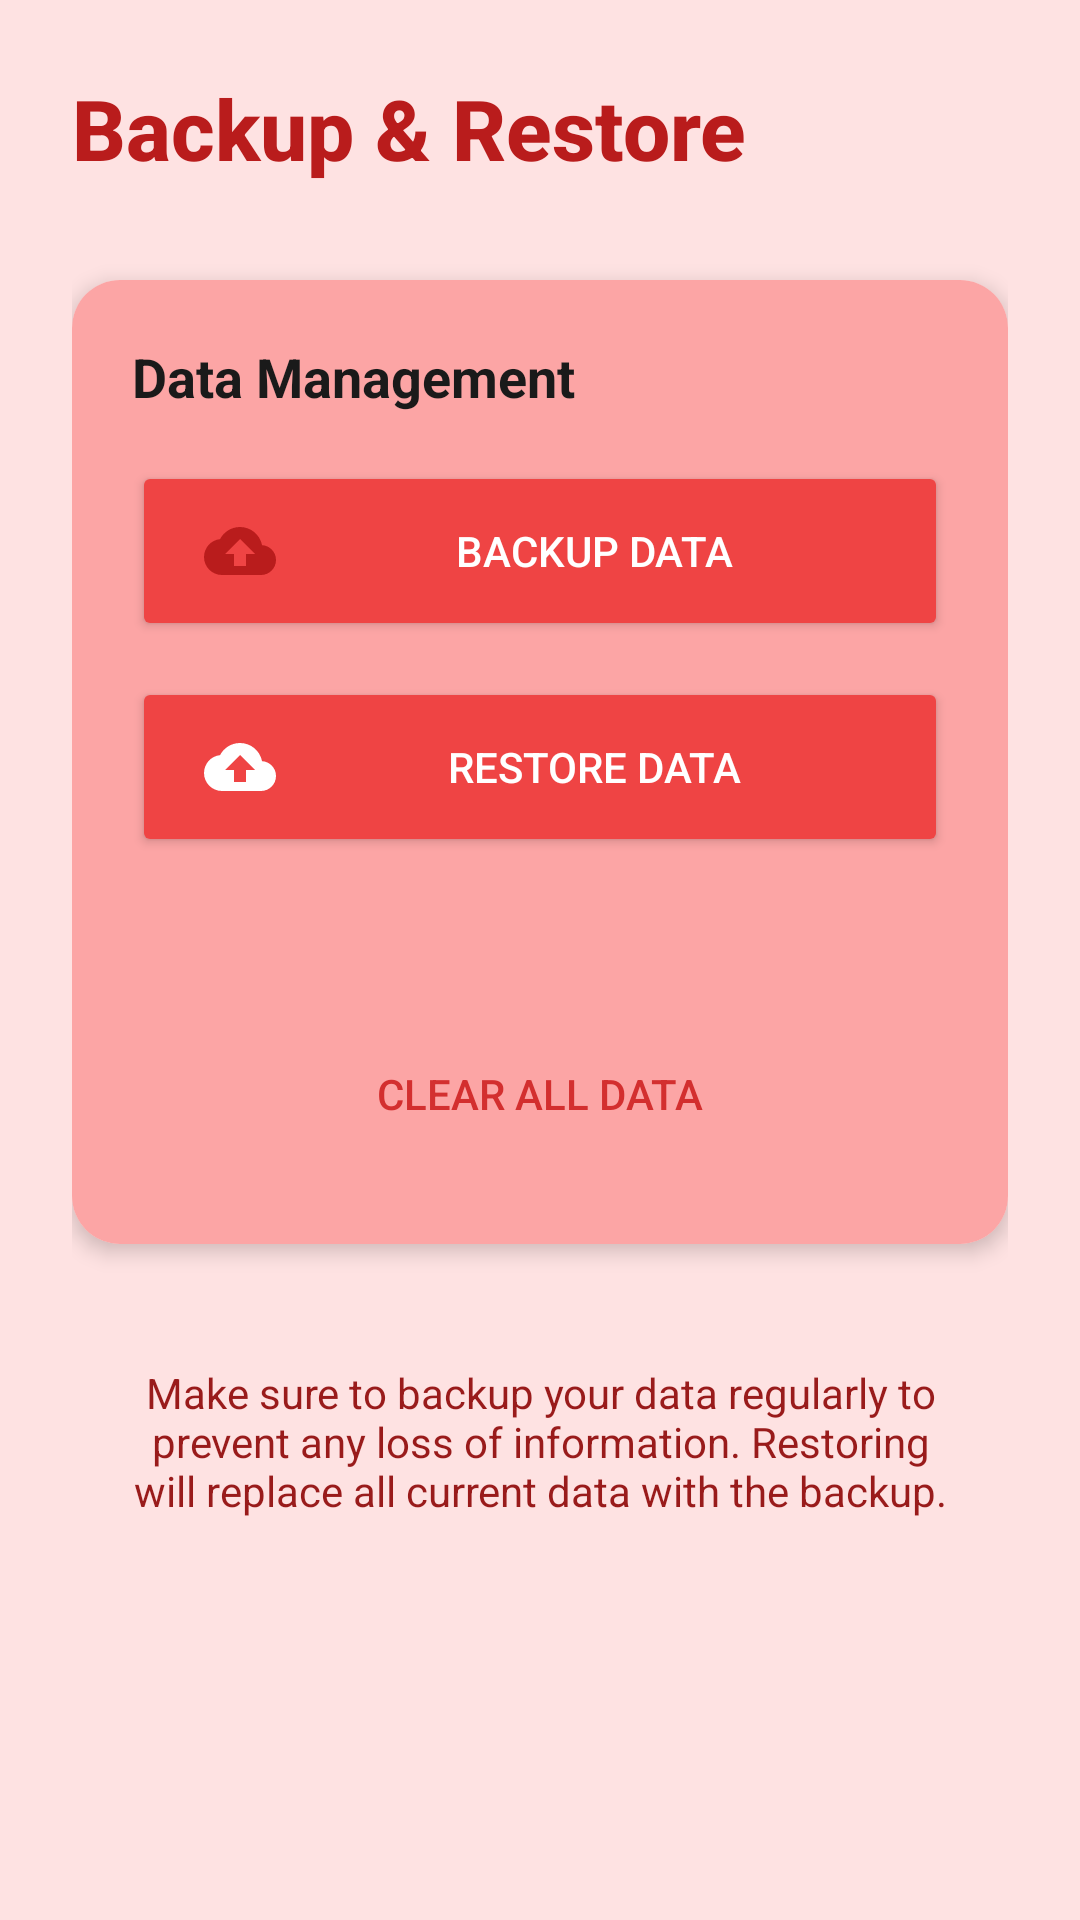

Reconstruct the res/layout file that produces this screen, plus the resources it refers to.
<!-- AndroidManifest.xml: application theme Theme.FinanceTrackerApp -->
<!-- res/layout/activity_backup_restore.xml -->
<?xml version="1.0" encoding="utf-8"?>
<androidx.constraintlayout.widget.ConstraintLayout xmlns:android="http://schemas.android.com/apk/res/android"
    xmlns:app="http://schemas.android.com/apk/res-auto"
    xmlns:tools="http://schemas.android.com/tools"
    android:id="@+id/main"
    android:layout_width="match_parent"
    android:layout_height="match_parent"
    android:background="@color/colorPrimary"
    tools:context=".ui.BackupRestoreActivity">

    <LinearLayout
        android:layout_width="match_parent"
        android:layout_height="match_parent"
        android:orientation="vertical"
        android:padding="24dp">

        <TextView
            android:layout_width="wrap_content"
            android:layout_height="wrap_content"
            android:text="Backup &amp; Restore"
            android:textSize="28sp"
            android:textStyle="bold"
            android:fontFamily="sans-serif-medium"
            android:textColor="@color/colorAccent"
            android:layout_marginBottom="32dp" />

        <androidx.cardview.widget.CardView
            android:layout_width="match_parent"
            android:layout_height="wrap_content"
            app:cardCornerRadius="16dp"
            app:cardElevation="4dp"
            android:layout_marginBottom="24dp">

            <LinearLayout
                android:layout_width="match_parent"
                android:layout_height="wrap_content"
                android:orientation="vertical"
                android:padding="20dp"
                android:background="@color/surfaceColor">

                <TextView
                    android:layout_width="wrap_content"
                    android:layout_height="wrap_content"
                    android:text="Data Management"
                    android:textSize="18sp"
                    android:textStyle="bold"
                    android:textColor="@color/textPrimary"
                    android:layout_marginBottom="16dp" />

                <Button
                    android:id="@+id/btnBackupData"
                    android:layout_width="match_parent"
                    android:layout_height="60dp"
                    android:text="Backup Data"
                    android:textColor="@color/textOnSecondary"
                    android:backgroundTint="@color/colorSecondary"
                    android:layout_marginBottom="12dp"
                    app:cornerRadius="12dp"
                    android:drawableStart="@drawable/ic_backup"
                    android:paddingStart="24dp"
                    android:paddingEnd="24dp"
                    android:drawablePadding="12dp" />

                <Button
                    android:id="@+id/btnRestoreData"
                    android:layout_width="match_parent"
                    android:layout_height="60dp"
                    android:text="Restore Data"
                    android:textColor="@color/textOnSecondary"
                    android:backgroundTint="@color/colorSecondary"
                    android:layout_marginBottom="24dp"
                    app:cornerRadius="12dp"
                    android:drawableStart="@drawable/ic_restore"
                    android:paddingStart="24dp"
                    android:paddingEnd="24dp"
                    android:drawablePadding="12dp" />

                <View
                    android:layout_width="match_parent"
                    android:layout_height="1dp"
                    android:background="@color/colorPrimaryDark"
                    android:layout_marginBottom="24dp" />

                <Button
                    android:id="@+id/btnClearAllData"
                    style="@style/Widget.AppCompat.Button.Borderless"
                    android:layout_width="match_parent"
                    android:layout_height="60dp"
                    android:text="Clear All Data"
                    android:textColor="#D32F2F"
                    app:cornerRadius="12dp"
                    android:drawableStart="@drawable/ic_delete"
                    android:paddingStart="24dp"
                    android:paddingEnd="24dp"
                    android:drawablePadding="12dp" />
            </LinearLayout>
        </androidx.cardview.widget.CardView>

        <TextView
            android:layout_width="match_parent"
            android:layout_height="wrap_content"
            android:text="Make sure to backup your data regularly to prevent any loss of information. Restoring will replace all current data with the backup."
            android:textColor="@color/colorAccentDark"
            android:textSize="14sp"
            android:gravity="center"
            android:padding="16dp" />

    </LinearLayout>
</androidx.constraintlayout.widget.ConstraintLayout>
<!-- resources referenced by this layout -->
<resources>
  <color name="colorAccent">#B91C1C</color>
  <color name="colorAccentDark">#991B1B</color>
  <color name="colorPrimary">#FEE2E2</color>
  <color name="colorPrimaryDark">#FCA5A5</color>
  <color name="colorSecondary">#EF4444</color>
  <color name="surfaceColor">#FCA5A5</color>
  <color name="textOnSecondary">#FFFFFF</color>
  <color name="textPrimary">#1A1A1A</color>
  <!-- drawable ic_backup (drawable) -->
  <?xml version="1.0" encoding="utf-8"?>
  <vector xmlns:android="http://schemas.android.com/apk/res/android"
      android:width="24dp"
      android:height="24dp"
      android:viewportWidth="24"
      android:viewportHeight="24">
      <path
          android:fillColor="@color/colorAccent"
          android:pathData="M19.35,10.04C18.67,6.59 15.64,4 12,4 9.11,4 6.6,5.64 5.35,8.04 2.34,8.36 0,10.91 0,14c0,3.31 2.69,6 6,6h13c2.76,0 5,-2.24 5,-5 0,-2.64 -2.05,-4.78 -4.65,-4.96zM14,13v4h-4v-4H7l5,-5 5,5h-3z"/>
  </vector>
  <!-- drawable ic_restore (drawable) -->
  <?xml version="1.0" encoding="utf-8"?>
  <vector xmlns:android="http://schemas.android.com/apk/res/android"
      android:width="24dp"
      android:height="24dp"
      android:viewportWidth="24"
      android:viewportHeight="24">
      <path
          android:fillColor="#FFFFFF"
          android:pathData="M19.35,10.04C18.67,6.59 15.64,4 12,4 9.11,4 6.6,5.64 5.35,8.04 2.34,8.36 0,10.91 0,14c0,3.31 2.69,6 6,6h13c2.76,0 5,-2.24 5,-5 0,-2.64 -2.05,-4.78 -4.65,-4.96zM14,13v4h-4v-4H7l5,-5 5,5h-3z"/>
  </vector>
  <style name="Theme.FinanceTrackerApp" parent="Base.Theme.FinanceTrackerApp" />
  <style name="Base.Theme.FinanceTrackerApp" parent="Theme.Material3.DayNight.NoActionBar">
          
          
      </style>
</resources>
